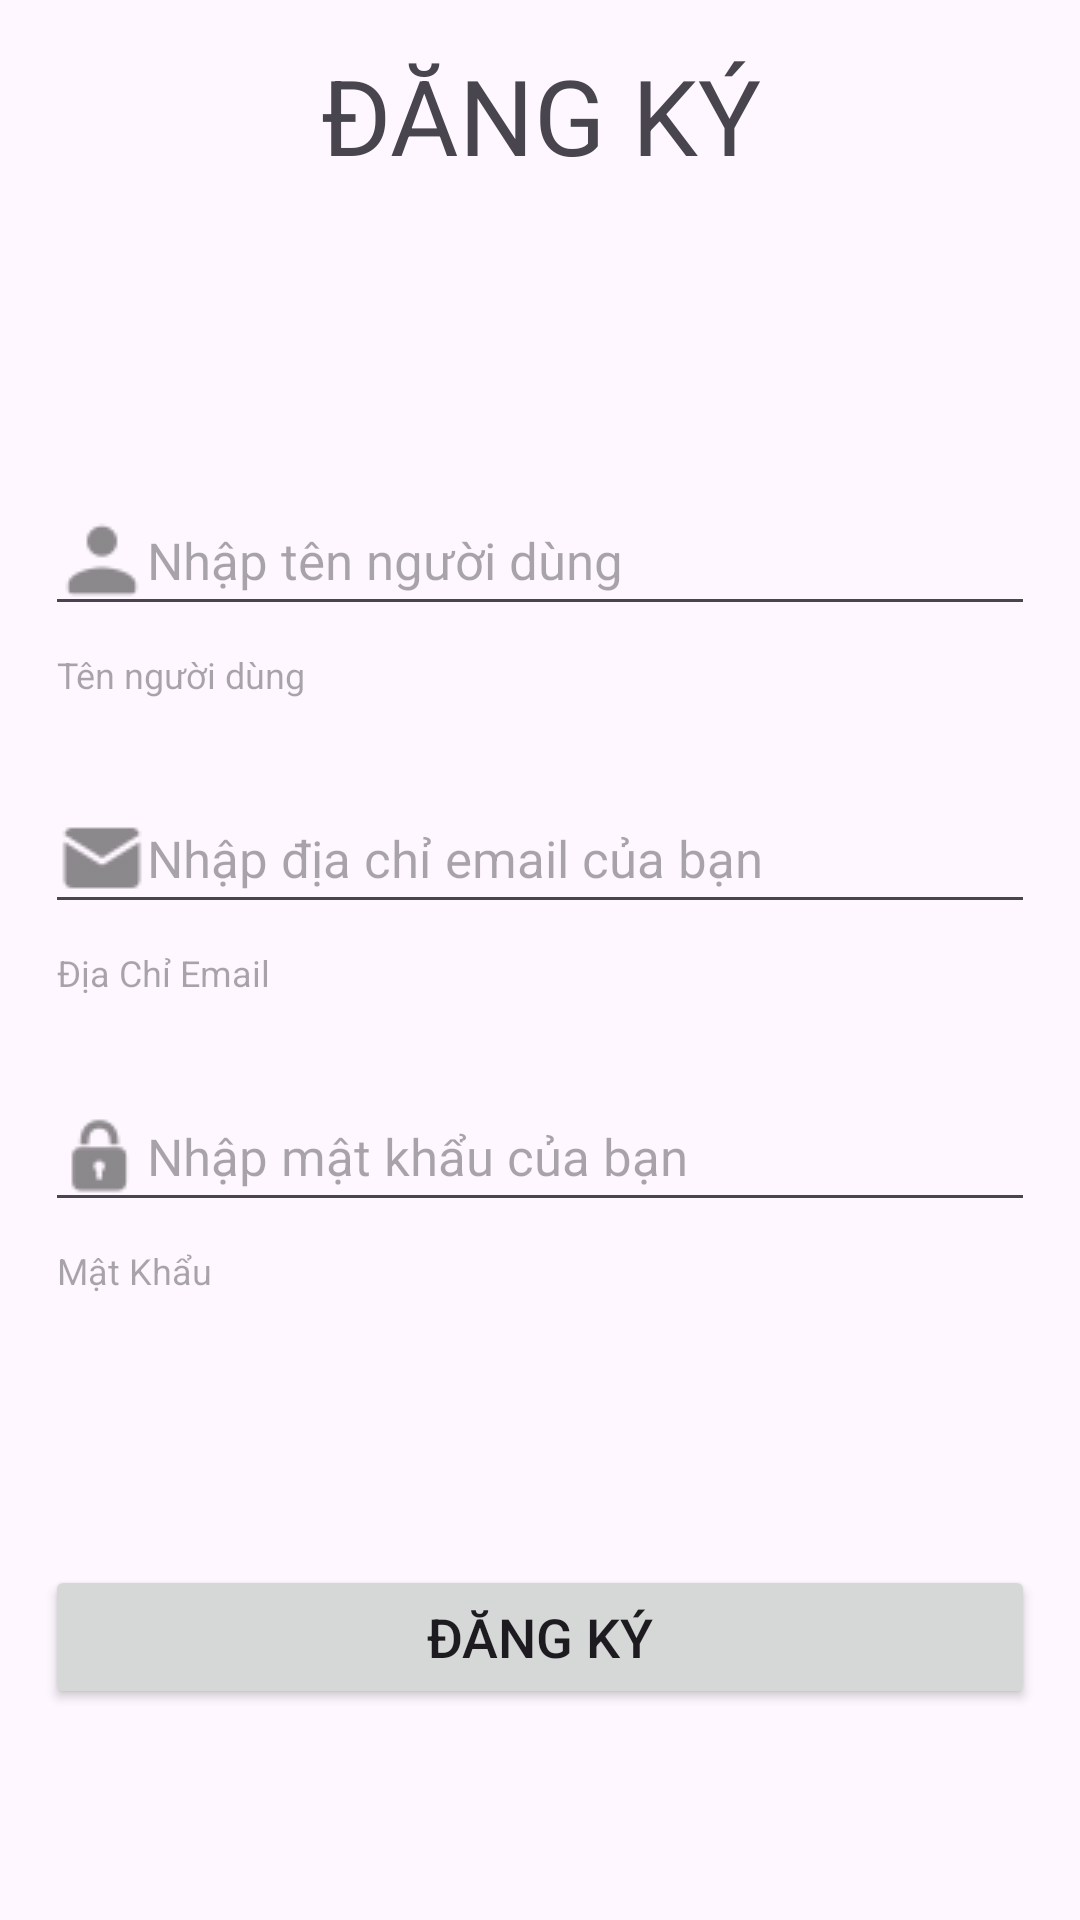

Produce the Android XML layout that renders to this screen, including the resource entries it uses.
<!-- AndroidManifest.xml: application theme Theme.Final_Android -->
<!-- res/layout/activity_register.xml -->
<?xml version="1.0" encoding="utf-8"?>
<ScrollView xmlns:android="http://schemas.android.com/apk/res/android"
    xmlns:app="http://schemas.android.com/apk/res-auto"
    xmlns:tools="http://schemas.android.com/tools"
    android:layout_width="match_parent"
    android:layout_height="match_parent"
    android:orientation="vertical"
    android:padding="15dp"
    tools:context=".activity.register.RegisterActivity">

    <androidx.constraintlayout.widget.ConstraintLayout
        android:layout_width="match_parent"
        android:layout_height="match_parent">
        <TextView
            android:id="@+id/textView"
            android:layout_width="match_parent"
            android:layout_height="wrap_content"
            android:gravity="center"
            android:text="ĐĂNG KÝ"
            android:textSize="35sp"
            app:layout_constraintEnd_toEndOf="parent"
            app:layout_constraintStart_toStartOf="parent"
            app:layout_constraintTop_toTopOf="parent" />

        <com.google.android.material.textfield.TextInputEditText
            android:id="@+id/edit_register_username"
            android:layout_width="match_parent"
            android:layout_height="wrap_content"
            android:layout_marginTop="100dp"
            android:hint="Nhập tên người dùng"
            android:textSize="17sp"
            android:drawableLeft="@drawable/icon_user"
            app:layout_constraintEnd_toEndOf="parent"
            app:layout_constraintStart_toStartOf="parent"
            app:layout_constraintTop_toBottomOf="@+id/textView" />

        <TextView
            android:id="@+id/txt_register_username"
            android:layout_width="match_parent"
            android:layout_height="wrap_content"
            android:layout_marginTop="8dp"
            android:hint="Tên người dùng"
            android:textSize="12sp"
            android:paddingLeft="4dp"
            app:layout_constraintEnd_toEndOf="parent"
            app:layout_constraintHorizontal_bias="0.517"
            app:layout_constraintStart_toStartOf="parent"
            app:layout_constraintTop_toBottomOf="@+id/edit_register_username" />

        <com.google.android.material.textfield.TextInputEditText
            android:id="@+id/edit_register_email"
            android:layout_width="match_parent"
            android:layout_height="wrap_content"
            android:layout_marginTop="28dp"
            android:hint="Nhập địa chỉ email của bạn"
            android:textSize="17sp"
            android:drawableLeft="@drawable/icon_email"
            app:layout_constraintEnd_toEndOf="parent"
            app:layout_constraintStart_toStartOf="parent"
            app:layout_constraintTop_toBottomOf="@+id/txt_register_username" />

        <TextView
            android:id="@+id/txt_login_password"
            android:layout_width="match_parent"
            android:layout_height="wrap_content"
            android:layout_marginTop="8dp"
            android:paddingLeft="4dp"
            android:hint="Địa Chỉ Email"
            android:textSize="12sp"
            app:layout_constraintEnd_toEndOf="parent"
            app:layout_constraintHorizontal_bias="0.517"
            app:layout_constraintStart_toStartOf="parent"
            app:layout_constraintTop_toBottomOf="@+id/edit_register_email" />

        <com.google.android.material.textfield.TextInputEditText
            android:id="@+id/edit_register_password"
            android:layout_width="match_parent"
            android:layout_height="wrap_content"
            android:layout_marginTop="28dp"
            android:hint="Nhập mật khẩu của bạn"
            android:textSize="17sp"
            android:drawableLeft="@drawable/icon_password"
            app:layout_constraintEnd_toEndOf="parent"
            app:layout_constraintStart_toStartOf="parent"
            app:layout_constraintTop_toBottomOf="@+id/txt_login_password" />

        <TextView
            android:id="@+id/txt_register_password"
            android:layout_width="match_parent"
            android:layout_height="wrap_content"
            android:layout_marginTop="8dp"
            android:paddingLeft="4dp"
            android:hint="Mật Khẩu"
            android:textSize="12sp"
            app:layout_constraintEnd_toEndOf="parent"
            app:layout_constraintHorizontal_bias="0.517"
            app:layout_constraintStart_toStartOf="parent"
            app:layout_constraintTop_toBottomOf="@+id/edit_register_password" />
        <Button
            android:id="@+id/btn_register"
            android:layout_width="match_parent"
            android:layout_height="wrap_content"
            android:layout_marginTop="90dp"
            android:gravity="center"
            android:text="ĐĂNG KÝ"
            android:textSize="18sp"
            app:layout_constraintEnd_toEndOf="parent"
            app:layout_constraintHorizontal_bias="0.551"
            app:layout_constraintStart_toStartOf="parent"
            app:layout_constraintTop_toBottomOf="@+id/txt_register_password" />
    </androidx.constraintlayout.widget.ConstraintLayout>
</ScrollView>
<!-- resources referenced by this layout -->
<resources>
  <!-- drawable icon_email: png bitmap (drawable, 321 bytes) -->
  <!-- drawable icon_password: png bitmap (drawable, 370 bytes) -->
  <!-- drawable icon_user: png bitmap (drawable, 317 bytes) -->
  <style name="Theme.Final_Android" parent="Base.Theme.Final_Android" />
  <style name="Base.Theme.Final_Android" parent="Theme.Material3.Light">
          
          
      </style>
</resources>
